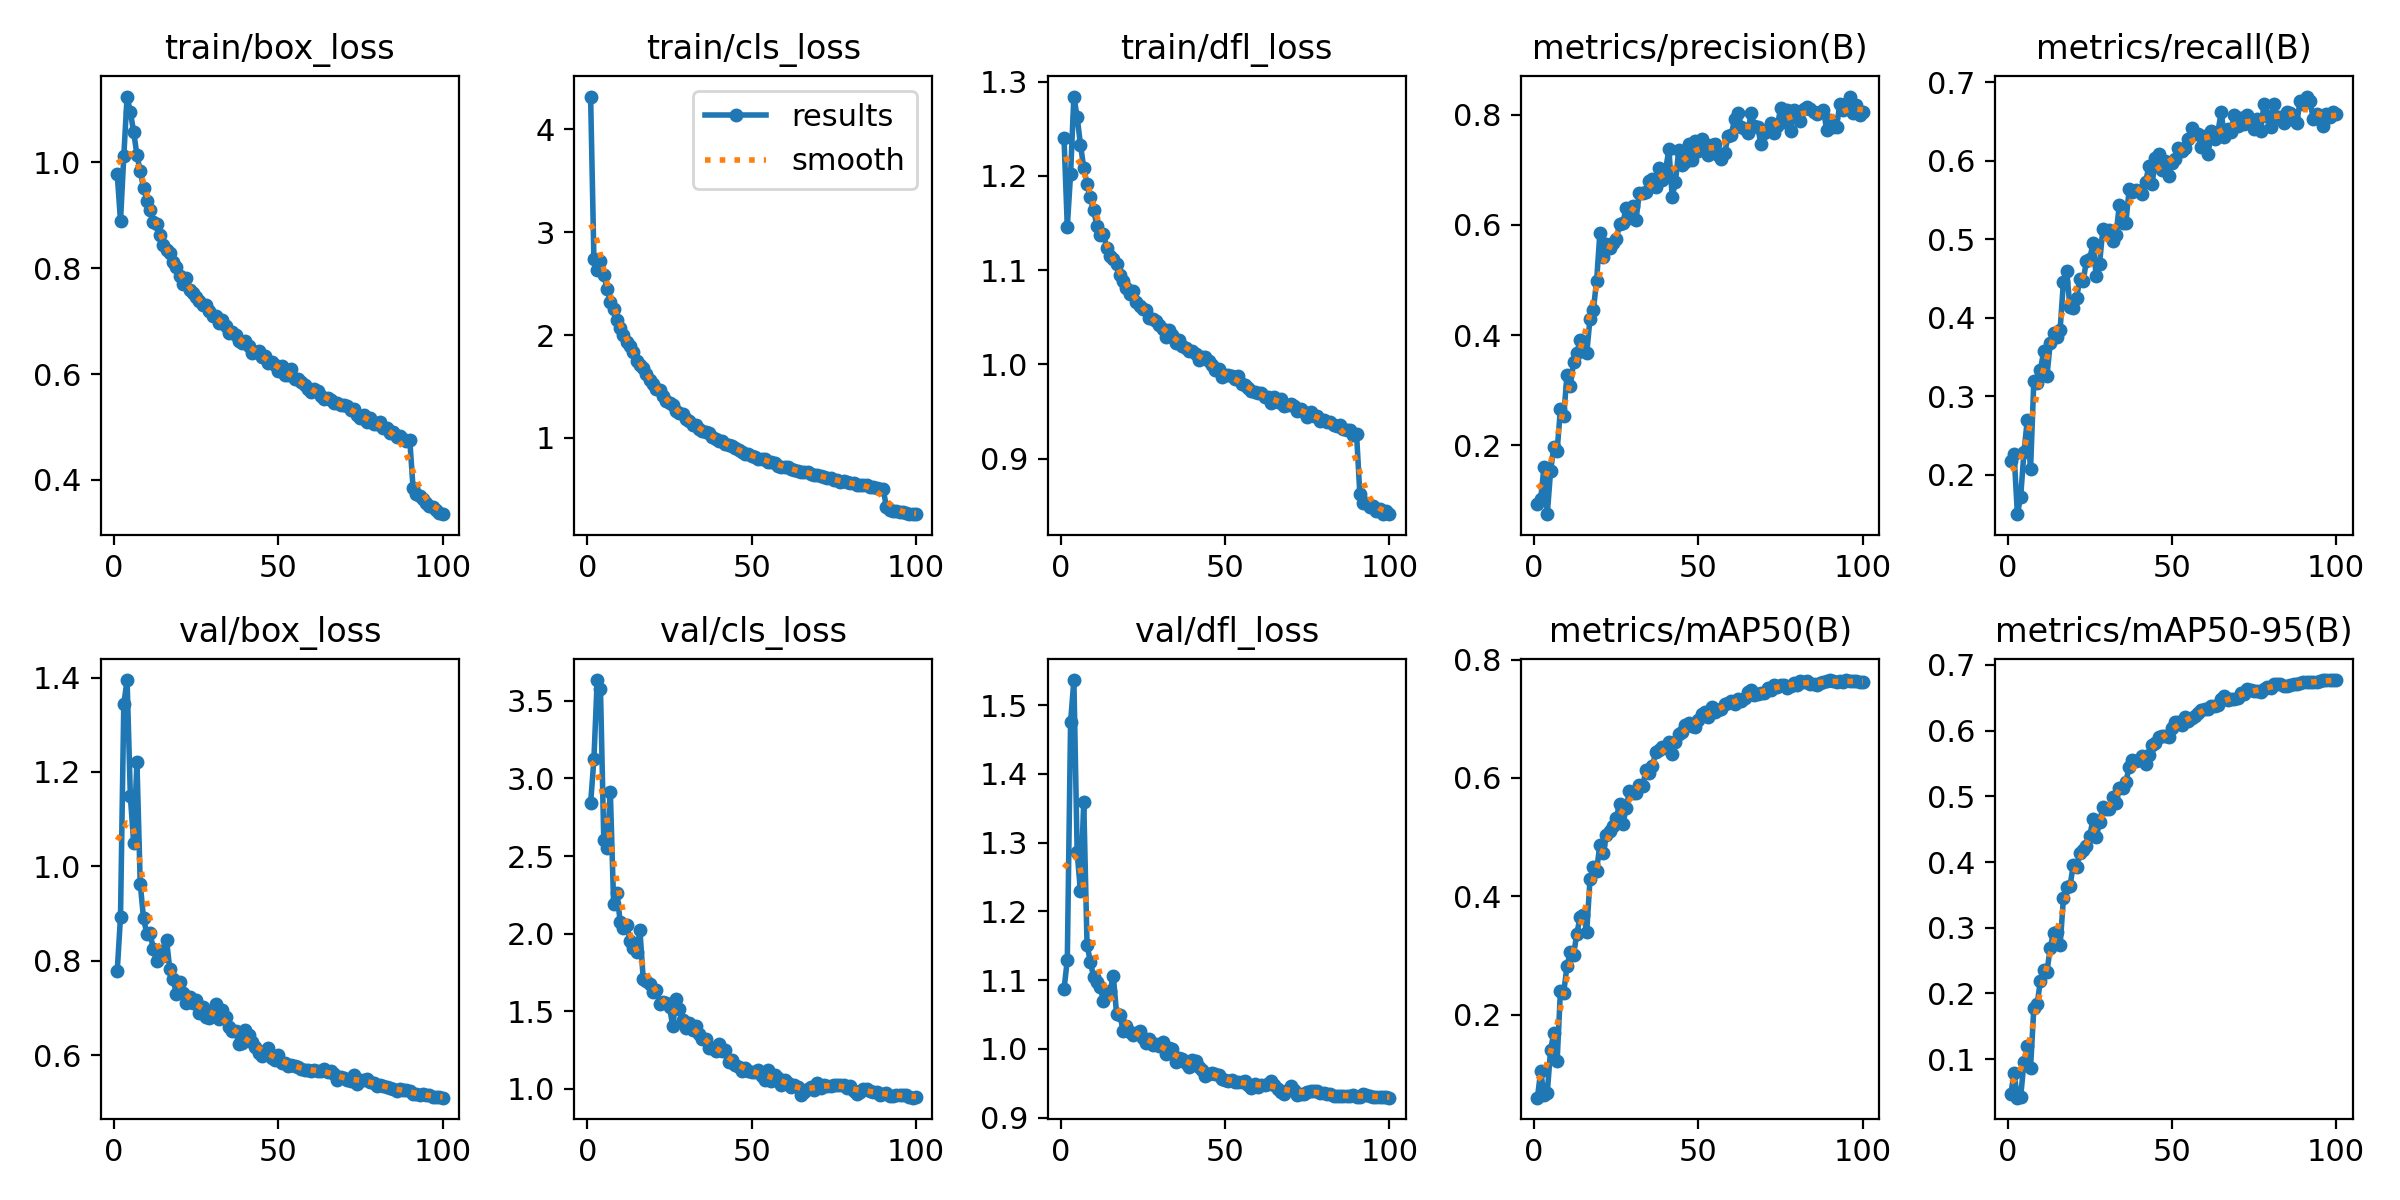

Source data for this figure (header and first rows):
epoch, train/box_loss, train/cls_loss, train/dfl_loss, metrics/precision(B), metrics/recall(B), metrics/mAP50(B), metrics/mAP50-95(B), val/box_loss, val/cls_loss, val/dfl_loss, lr/pg0, lr/pg1, lr/pg2
1, 0.9772, 4.318, 1.24, 0.09295, 0.2173, 0.05972, 0.04699, 0.7783, 2.84, 1.087, 0.07026, 0.003304, 0.003304
2, 0.8892, 2.743, 1.146, 0.1029, 0.2264, 0.1044, 0.07847, 0.8933, 3.123, 1.13, 0.0402, 0.006572, 0.006572
3, 1.011, 2.637, 1.202, 0.1594, 0.1499, 0.06405, 0.04133, 1.343, 3.634, 1.476, 0.01007, 0.009773, 0.009773
4, 1.124, 2.72, 1.284, 0.07463, 0.1723, 0.068, 0.04296, 1.395, 3.578, 1.537, 0.009703, 0.009703, 0.009703
5, 1.094, 2.584, 1.262, 0.1526, 0.2291, 0.1403, 0.095, 1.148, 2.606, 1.286, 0.009703, 0.009703, 0.009703
6, 1.057, 2.449, 1.233, 0.1976, 0.2693, 0.1697, 0.1207, 1.05, 2.549, 1.229, 0.009604, 0.009604, 0.009604
7, 1.013, 2.319, 1.209, 0.19, 0.2068, 0.1216, 0.08674, 1.221, 2.913, 1.359, 0.009505, 0.009505, 0.009505
8, 0.9827, 2.256, 1.191, 0.2655, 0.3197, 0.2405, 0.1777, 0.9634, 2.191, 1.152, 0.009406, 0.009406, 0.009406
9, 0.952, 2.144, 1.177, 0.2523, 0.3173, 0.2374, 0.1832, 0.8909, 2.263, 1.127, 0.009307, 0.009307, 0.009307
10, 0.9271, 2.072, 1.163, 0.3281, 0.3334, 0.2823, 0.2196, 0.8572, 2.075, 1.105, 0.009208, 0.009208, 0.009208
11, 0.9091, 1.996, 1.147, 0.307, 0.3572, 0.3053, 0.2357, 0.8586, 2.037, 1.097, 0.009109, 0.009109, 0.009109
12, 0.8874, 1.931, 1.138, 0.3516, 0.3262, 0.3012, 0.2332, 0.8245, 2.057, 1.09, 0.00901, 0.00901, 0.00901
13, 0.8833, 1.892, 1.139, 0.3668, 0.3681, 0.337, 0.2697, 0.7987, 1.952, 1.07, 0.008911, 0.008911, 0.008911
14, 0.8616, 1.834, 1.123, 0.3911, 0.381, 0.3656, 0.2924, 0.8203, 1.909, 1.083, 0.008812, 0.008812, 0.008812
15, 0.8441, 1.752, 1.115, 0.3748, 0.376, 0.3685, 0.2931, 0.8098, 1.88, 1.084, 0.008713, 0.008713, 0.008713
16, 0.8333, 1.705, 1.112, 0.3665, 0.3848, 0.3402, 0.2732, 0.8445, 2.023, 1.106, 0.008614, 0.008614, 0.008614
17, 0.8283, 1.68, 1.106, 0.4298, 0.4458, 0.4285, 0.3446, 0.7819, 1.708, 1.051, 0.008515, 0.008515, 0.008515
18, 0.8106, 1.618, 1.095, 0.4456, 0.4594, 0.4494, 0.3623, 0.7614, 1.697, 1.05, 0.008416, 0.008416, 0.008416
19, 0.8012, 1.565, 1.089, 0.4977, 0.4131, 0.4435, 0.3634, 0.7291, 1.676, 1.026, 0.008317, 0.008317, 0.008317
20, 0.7853, 1.523, 1.081, 0.585, 0.4128, 0.487, 0.395, 0.7545, 1.627, 1.033, 0.008218, 0.008218, 0.008218
21, 0.7694, 1.475, 1.075, 0.5409, 0.4247, 0.4732, 0.393, 0.7313, 1.64, 1.024, 0.008119, 0.008119, 0.008119
22, 0.7817, 1.468, 1.077, 0.5647, 0.4499, 0.5029, 0.4137, 0.7114, 1.546, 1.02, 0.00802, 0.00802, 0.00802
23, 0.7589, 1.407, 1.066, 0.5574, 0.4465, 0.5098, 0.4185, 0.724, 1.559, 1.023, 0.007921, 0.007921, 0.007921
24, 0.7523, 1.363, 1.062, 0.5672, 0.4722, 0.5184, 0.425, 0.7113, 1.551, 1.026, 0.007822, 0.007822, 0.007822
25, 0.7462, 1.337, 1.059, 0.5743, 0.4745, 0.5321, 0.4394, 0.7171, 1.528, 1.016, 0.007723, 0.007723, 0.007723
26, 0.7378, 1.319, 1.057, 0.6012, 0.4947, 0.5564, 0.4651, 0.6906, 1.403, 1.008, 0.007624, 0.007624, 0.007624
27, 0.7303, 1.262, 1.049, 0.6041, 0.4527, 0.5218, 0.4376, 0.7032, 1.581, 1.014, 0.007525, 0.007525, 0.007525
28, 0.7296, 1.24, 1.048, 0.6307, 0.4688, 0.5492, 0.4607, 0.6815, 1.512, 1.006, 0.007426, 0.007426, 0.007426
29, 0.7199, 1.235, 1.046, 0.6124, 0.513, 0.5783, 0.4841, 0.6799, 1.441, 1.007, 0.007327, 0.007327, 0.007327
30, 0.7097, 1.18, 1.042, 0.6336, 0.5095, 0.575, 0.4812, 0.6912, 1.394, 1.004, 0.007228, 0.007228, 0.007228
31, 0.7087, 1.166, 1.038, 0.6098, 0.512, 0.5738, 0.481, 0.7082, 1.425, 1.01, 0.007129, 0.007129, 0.007129
32, 0.6962, 1.123, 1.029, 0.6578, 0.4974, 0.5882, 0.4986, 0.6767, 1.378, 0.9928, 0.00703, 0.00703, 0.00703
33, 0.7016, 1.124, 1.037, 0.6589, 0.5056, 0.5856, 0.4904, 0.6951, 1.404, 1.001, 0.006931, 0.006931, 0.006931
34, 0.6913, 1.084, 1.031, 0.6603, 0.5431, 0.6128, 0.5122, 0.6808, 1.357, 0.9995, 0.006832, 0.006832, 0.006832
35, 0.6772, 1.067, 1.023, 0.6793, 0.5206, 0.6079, 0.512, 0.6607, 1.319, 0.981, 0.006733, 0.006733, 0.006733
36, 0.6786, 1.062, 1.026, 0.6843, 0.5209, 0.6194, 0.5224, 0.6506, 1.321, 0.9862, 0.006634, 0.006634, 0.006634
37, 0.6742, 1.043, 1.02, 0.6687, 0.5634, 0.644, 0.5444, 0.6516, 1.265, 0.9848, 0.006535, 0.006535, 0.006535
38, 0.6631, 1.012, 1.018, 0.7042, 0.5598, 0.6479, 0.5557, 0.6242, 1.261, 0.9791, 0.006436, 0.006436, 0.006436
39, 0.6586, 0.9918, 1.014, 0.6812, 0.5625, 0.6524, 0.5532, 0.6267, 1.242, 0.9741, 0.006337, 0.006337, 0.006337
40, 0.6624, 0.9719, 1.015, 0.7003, 0.5613, 0.6512, 0.5546, 0.6529, 1.29, 0.9835, 0.006238, 0.006238, 0.006238
41, 0.6534, 0.9656, 1.011, 0.7372, 0.5573, 0.6611, 0.5617, 0.6432, 1.246, 0.9827, 0.006139, 0.006139, 0.006139
42, 0.6405, 0.9419, 1.005, 0.6515, 0.5726, 0.6402, 0.5498, 0.6274, 1.252, 0.9739, 0.00604, 0.00604, 0.00604
43, 0.6422, 0.9304, 1.008, 0.6784, 0.5926, 0.6602, 0.5636, 0.6175, 1.173, 0.9689, 0.005941, 0.005941, 0.005941
44, 0.6443, 0.9207, 1.008, 0.7369, 0.5706, 0.6748, 0.5783, 0.6049, 1.189, 0.9611, 0.005842, 0.005842, 0.005842
45, 0.6329, 0.9065, 1.003, 0.7095, 0.6031, 0.6768, 0.5817, 0.5996, 1.155, 0.9633, 0.005743, 0.005743, 0.005743
46, 0.6336, 0.8803, 0.9992, 0.7141, 0.6088, 0.689, 0.5899, 0.6083, 1.14, 0.9651, 0.005644, 0.005644, 0.005644
47, 0.6201, 0.8657, 0.9943, 0.7464, 0.5875, 0.6919, 0.592, 0.6162, 1.115, 0.9635, 0.005545, 0.005545, 0.005545
48, 0.6222, 0.8447, 0.9951, 0.7186, 0.5997, 0.6879, 0.5915, 0.5944, 1.137, 0.9623, 0.005446, 0.005446, 0.005446
49, 0.6168, 0.84, 0.9871, 0.7522, 0.5809, 0.6853, 0.5898, 0.5901, 1.119, 0.9556, 0.005347, 0.005347, 0.005347
50, 0.6067, 0.827, 0.9882, 0.7338, 0.5967, 0.6973, 0.6037, 0.6009, 1.108, 0.9541, 0.005248, 0.005248, 0.005248
51, 0.6155, 0.8187, 0.9891, 0.7554, 0.6017, 0.7078, 0.6129, 0.5843, 1.106, 0.9531, 0.005149, 0.005149, 0.005149
52, 0.5988, 0.7999, 0.9872, 0.7474, 0.6162, 0.7109, 0.6126, 0.584, 1.12, 0.9542, 0.00505, 0.00505, 0.00505
53, 0.5982, 0.7954, 0.9847, 0.7279, 0.6117, 0.7033, 0.6084, 0.577, 1.086, 0.9515, 0.004951, 0.004951, 0.004951
54, 0.6087, 0.7976, 0.9877, 0.7448, 0.616, 0.7193, 0.6202, 0.5797, 1.055, 0.9519, 0.004852, 0.004852, 0.004852
55, 0.5897, 0.7636, 0.9787, 0.7479, 0.6278, 0.7106, 0.6148, 0.5765, 1.12, 0.9511, 0.004753, 0.004753, 0.004753
56, 0.5913, 0.7708, 0.978, 0.7277, 0.6421, 0.7152, 0.6197, 0.5757, 1.052, 0.9537, 0.004654, 0.004654, 0.004654
57, 0.5844, 0.7578, 0.9749, 0.7189, 0.6335, 0.716, 0.6223, 0.5712, 1.091, 0.948, 0.004555, 0.004555, 0.004555
58, 0.579, 0.7311, 0.9713, 0.73, 0.6341, 0.724, 0.6274, 0.568, 1.073, 0.9437, 0.004456, 0.004456, 0.004456
59, 0.5722, 0.7222, 0.9704, 0.762, 0.6179, 0.726, 0.6308, 0.569, 1.024, 0.9483, 0.004357, 0.004357, 0.004357
60, 0.5662, 0.7169, 0.9692, 0.7641, 0.6317, 0.7293, 0.6329, 0.567, 1.056, 0.9448, 0.004258, 0.004258, 0.004258
... 40 more rows
